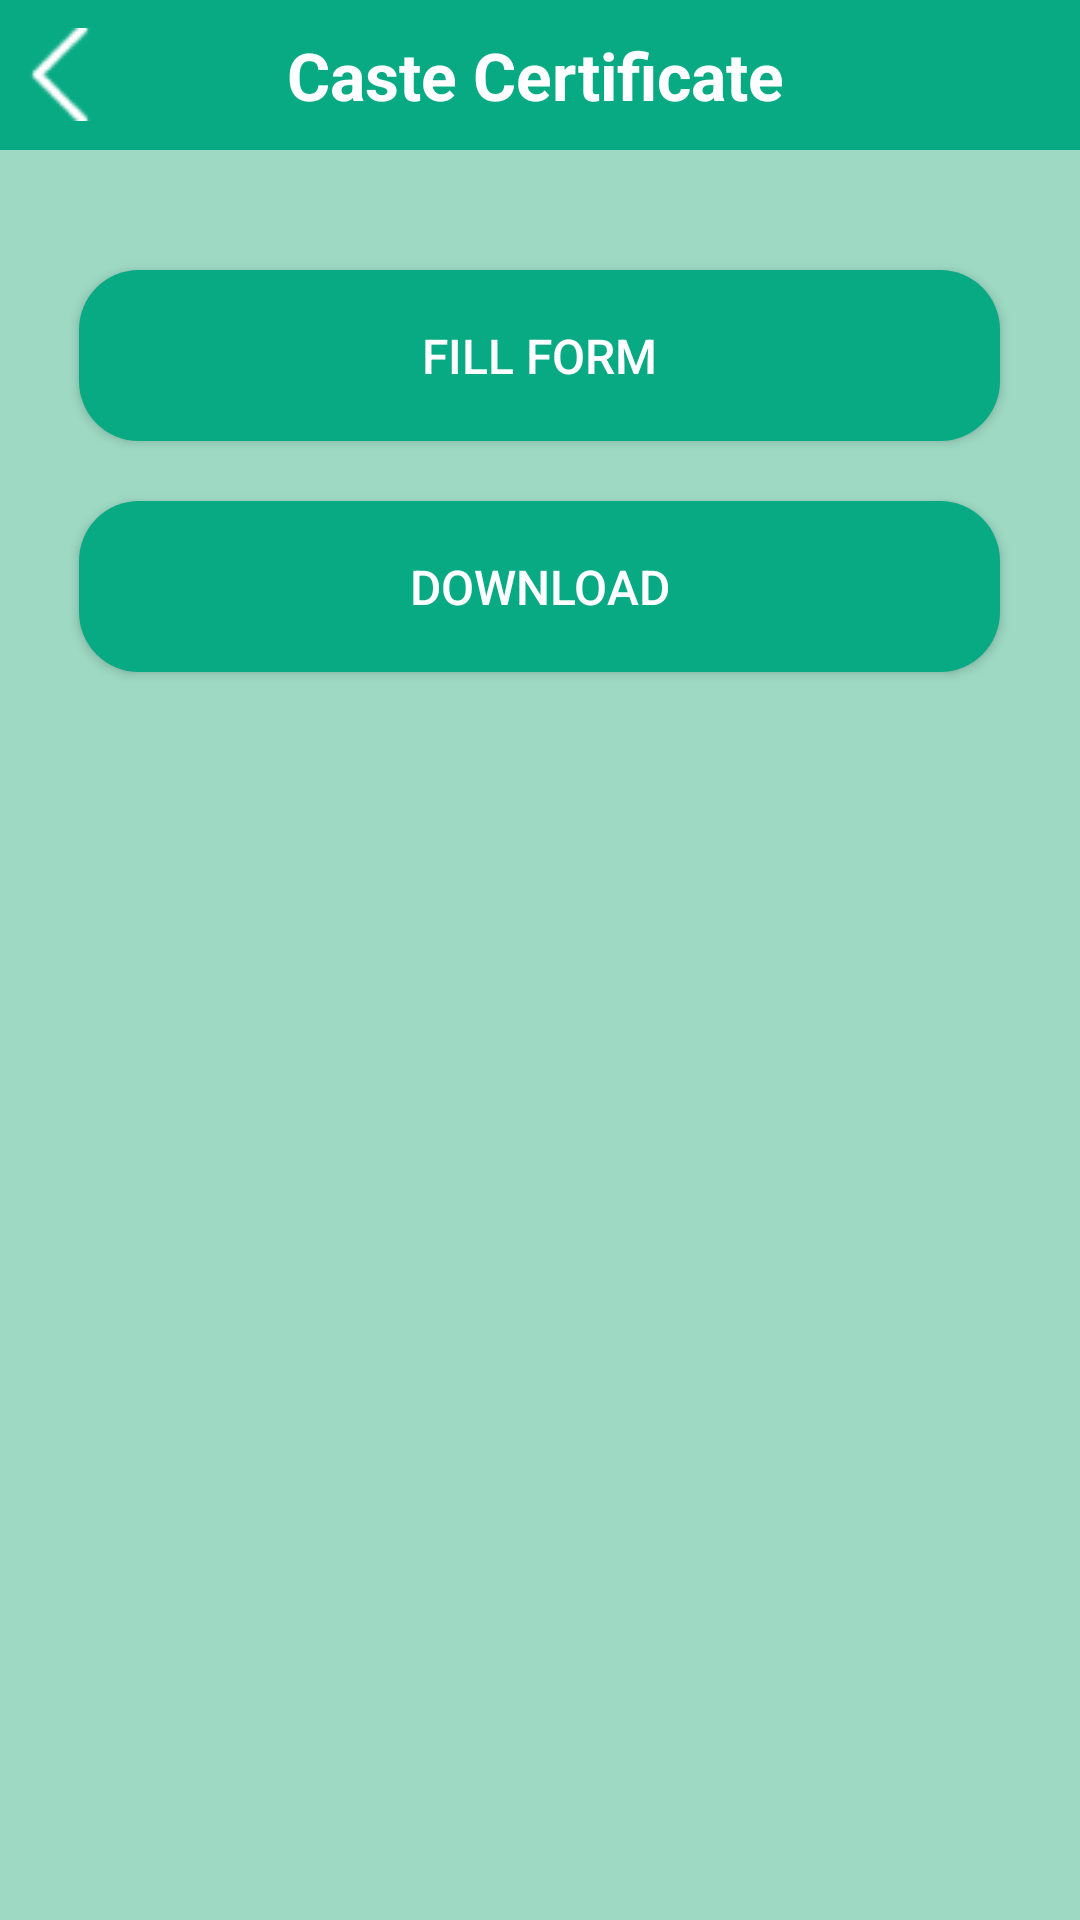

Android layout source for this screen:
<!-- AndroidManifest.xml: application theme Theme.PanchayatSandesh -->
<!-- res/layout/activity_caste_certificate.xml -->
<?xml version="1.0" encoding="utf-8"?>
<LinearLayout xmlns:android="http://schemas.android.com/apk/res/android"
    xmlns:app="http://schemas.android.com/apk/res-auto"
    xmlns:tools="http://schemas.android.com/tools"
    android:layout_width="match_parent"
    android:layout_height="match_parent"
    android:background="#9DD9C3"
    android:orientation="vertical"
    tools:context=".CasteCertificate">
    <LinearLayout
        android:layout_width="match_parent"
        android:layout_height="50dp"
        android:layout_marginBottom="20dp"
        android:background="#07AA83"
        android:orientation="horizontal">
        <ImageButton
            android:layout_width="30dp"
            android:layout_gravity="center_vertical"
            android:layout_marginLeft="5dp"
            android:layout_height="wrap_content"
            android:onClick="backToHome"
            android:src="@drawable/leftarrow"
            android:background="#07AA83"/>

        <TextView
            android:layout_width="match_parent"
            android:layout_height="match_parent"
            android:gravity="center"
            android:paddingRight="38dp"
            android:text="Caste Certificate"
            android:textColor="@color/white"
            android:textSize="22dp"
            android:textStyle="bold" />

    </LinearLayout>
    <androidx.appcompat.widget.AppCompatButton
        android:layout_width="307dp"
        android:layout_height="57dp"
        android:layout_gravity="center"
        android:layout_marginTop="20dp"
        android:background="@drawable/moreupdate"
        android:text="Fill Form"
        android:onClick="edit"
        android:textColor="@color/white"
        android:textSize="16sp" />
    <androidx.appcompat.widget.AppCompatButton
        android:layout_width="307dp"
        android:layout_height="57dp"
        android:layout_gravity="center"
        android:layout_marginTop="20dp"
        android:background="@drawable/moreupdate"
        android:text="Download"
        android:onClick="edit"
        android:textColor="@color/white"
        android:textSize="16sp" />
</LinearLayout>
<!-- resources referenced by this layout -->
<resources>
  <color name="white">#FFFFFFFF</color>
  <!-- drawable leftarrow: png bitmap (drawable, 443 bytes) -->
  <!-- drawable moreupdate (drawable) -->
  <?xml version="1.0" encoding="utf-8"?>
  <shape xmlns:android="http://schemas.android.com/apk/res/android">
  <corners
      android:radius="20dp"/>
      <solid
          android:color="#07AA83"/>
  </shape>
  <style name="Theme.PanchayatSandesh" parent="Base.Theme.PanchayatSandesh" />
  <style name="Base.Theme.PanchayatSandesh" parent="Theme.Material3.DayNight.NoActionBar">
          
          
      </style>
</resources>
